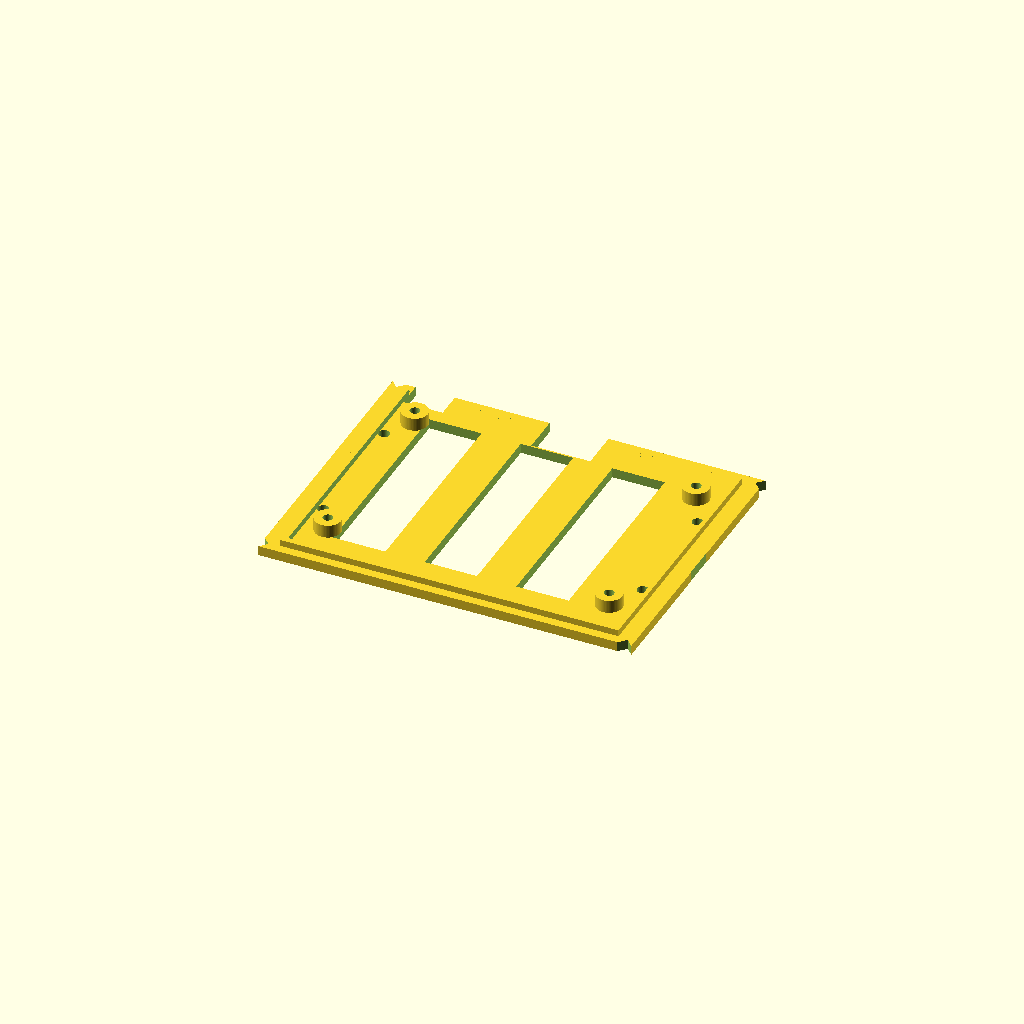
Cell 1: rendered with the file's own defaults.
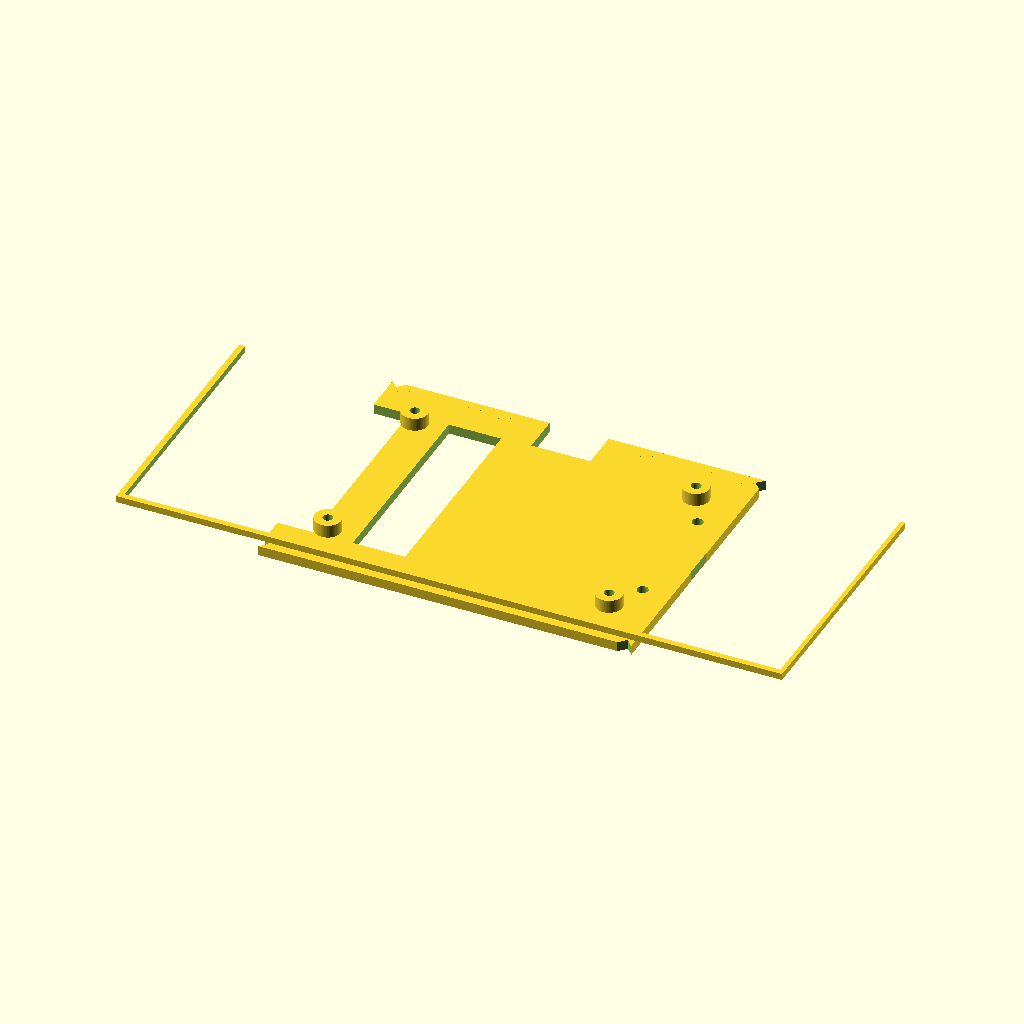
Cell 2: the same model with jetson_l = 200.
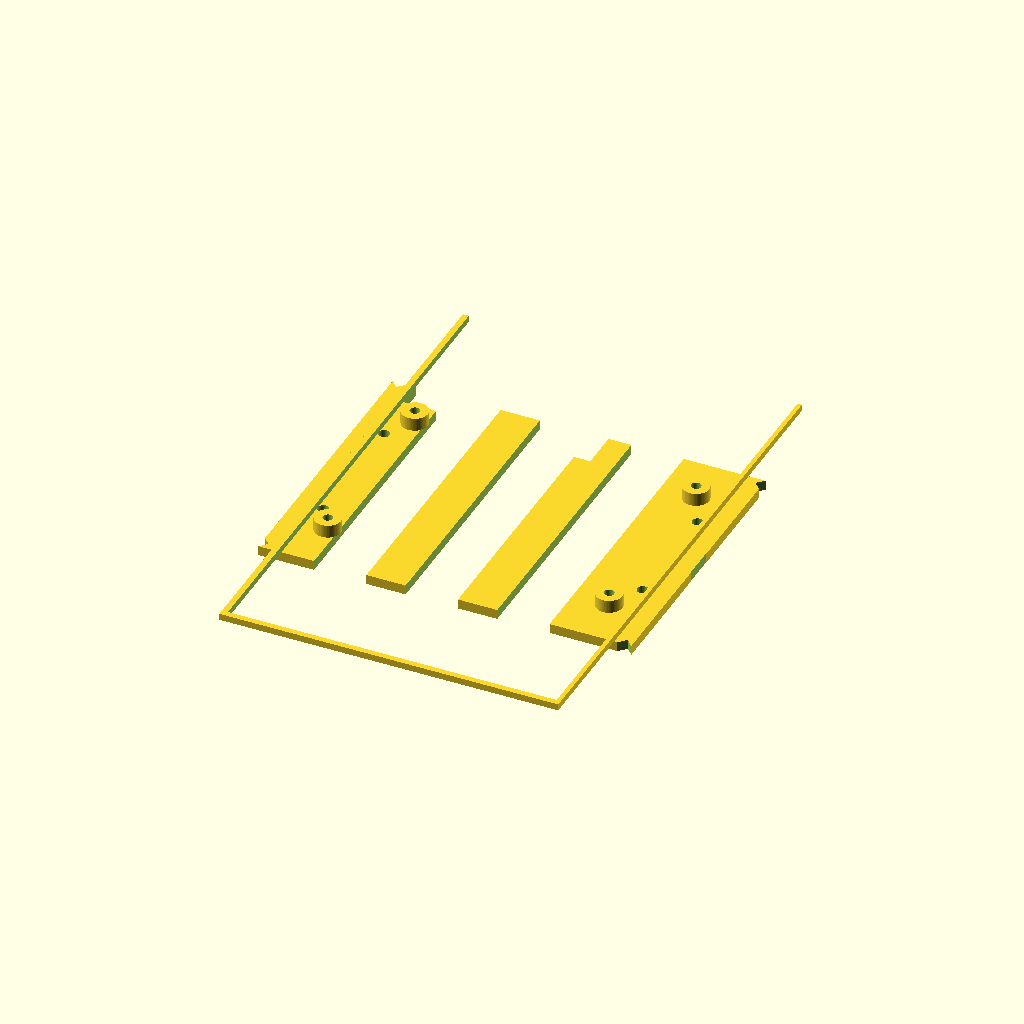
Cell 3 — jetson_w set to 158, the other parameters unchanged.
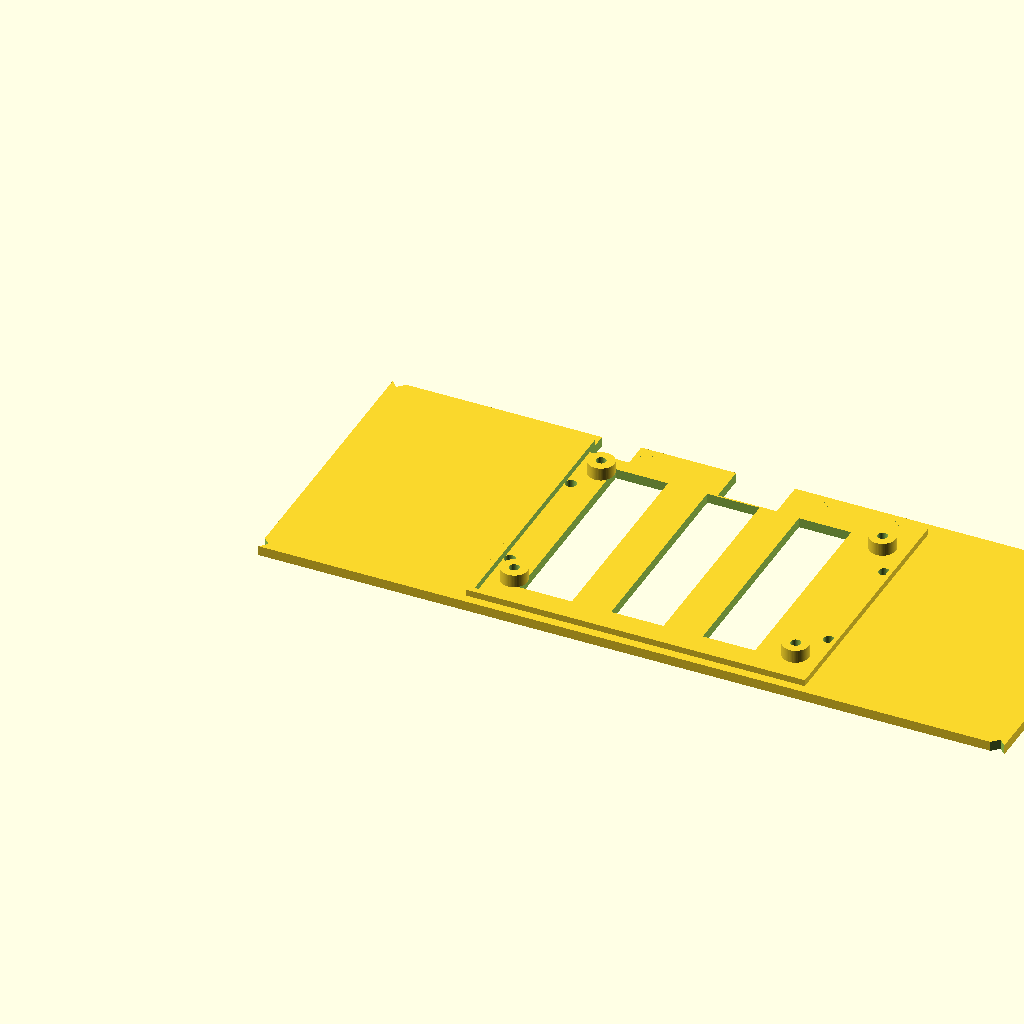
Cell 4 — tray_l set to 228, the other parameters unchanged.
One fixed orthographic camera (rotation 55°, 0°, 25°; colour scheme Cornfield) for every cell.
The OpenSCAD source (docs/3D_printing_files/jetson_tray.scad):
// ============================================================
//  MSE-6 Mouse Droid — Jetson Orin Nano Devkit Tray
//  Mounts Jetson UNDER the MSE-6 shell, directly on the
//  Wave Rover expansion plate (aluminum top plate).
//
//  Stack from Wave Rover plate upward:
//    3.0 mm  — tray base
//    5.0 mm  — M3 brass standoffs (Jetson sits on these)
//   21.0 mm  — Jetson Orin Nano devkit (incl. heatsink/fan)
//   ──────────
//   29.0 mm  total  (32 mm available under MSE-6 deck → 3 mm margin)
//
//  Tray → Wave Rover plate:
//    4× M3 clearance holes matching Wave Rover expansion plate
//    pattern: 96.744 mm × ~38 mm C-C (from official DXF)
//    M3 screws from below (countersunk or button head into rover plate)
//
//  Tray → Jetson:
//    4× M3 standoff bosses, 86 mm × 57 mm C-C
//    (Jetson Orin Nano devkit hole pattern from carrier board spec)
//    Use M3×5 brass standoffs + M3×6 screws into Jetson holes
//
//  Cable management:
//    - CSI ribbon slot (rear center): routes up through MSE-6 deck hole
//    - GPIO/HC-SR04 wire channel (rear left)
//    - DC barrel jack notch (rear right — 5.5×2.5mm jack)
//    - USB-A notch (front right — for debug/mouse/keyboard)
//
//  Print: PETG recommended (heat near Jetson), 0.2mm layers, 4 walls
//  Hardware: 4× M3×5 brass standoffs (press-fit or thread into bosses)
// ============================================================

$fn = 64;

// ── Rover plate M3 hole pattern (from DXF, normalized) ──────
// 6 holes total; we use the 4 that give a stable rectangular pattern
// Holes 1,2,5,6 form ~96.7 × 40mm rectangle
rover_m3 = [
    [  0.000,  0.000 ],   // ← hole 1 (left front)
    [  0.000, 40.000 ],   // ← hole 2 (left rear)
    [ 96.744,  1.940 ],   // ← hole 5 (right front)
    [ 96.744, 38.060 ],   // ← hole 6 (right rear)
];

// ── Jetson Orin Nano hole pattern ────────────────────────────
// 4× M3, 86mm × 57mm C-C, offset 7mm from board X edge, 11mm from Y edge
jetson_hole_xspan = 86.0;
jetson_hole_yspan = 57.0;
jetson_l          = 100.0;
jetson_w          = 79.0;

// ── Tray parameters ──────────────────────────────────────────
tray_l      = 114.0;   // slightly larger than Jetson (100mm) for ear overhangs
tray_w      =  88.0;   // slightly larger than Jetson (79mm)
tray_t      =   3.0;   // base plate thickness
wall_t      =   1.8;   // rim wall thickness (keeps Jetson located)
rim_h       =   2.0;   // rim height above base (just a registration lip)

// Standoff boss: raised cylinder that accepts M3×5 brass standoff
boss_r      =   4.0;   // boss outer radius
boss_h      =   4.0;   // boss height above tray base
boss_hole_d =   3.0;   // M3 tap diameter (tight for self-tapping or pre-tap)
                        // change to 3.4 if using clearance + nut below

// Rover M3 clearance holes through tray base
rover_hole_d = 3.4;    // M3 clearance

// Tray origin: bottom-left corner
// We centre the rover hole pattern on the tray
rover_origin_x = (tray_l - 96.744) / 2;
rover_origin_y = (tray_w - 40.000) / 2;

// Jetson sits centred on tray
jetson_origin_x = (tray_l - jetson_l) / 2;
jetson_origin_y = (tray_w - jetson_w) / 2;

// Jetson hole positions relative to tray origin
function jetson_hole(xi, yi) = [
    jetson_origin_x + (xi == 0 ? (jetson_l - jetson_hole_xspan)/2
                                : (jetson_l - jetson_hole_xspan)/2 + jetson_hole_xspan),
    jetson_origin_y + (yi == 0 ? (jetson_w - jetson_hole_yspan)/2
                                : (jetson_w - jetson_hole_yspan)/2 + jetson_hole_yspan)
];

// ── Cable / connector cutouts ────────────────────────────────
// Jetson rear edge (Y = jetson_origin_y + jetson_w)
// CSI ribbon connector: ~16mm wide, at board centre X
csi_slot_w   = 18;    // ribbon cable width + clearance
csi_slot_d   = 12;    // depth into tray wall
csi_slot_x   = tray_l/2 - csi_slot_w/2;
csi_rear_y   = jetson_origin_y + jetson_w - csi_slot_d;

// GPIO / HC-SR04 wires — left rear area, open channel
gpio_slot_w  = 12;
gpio_slot_x  = jetson_origin_x;

// DC barrel jack — right side of Jetson
// Jack is on the right short edge of the board (X max side)
barrel_w     = 10;    // 5.5mm OD jack + clearance
barrel_h     =  8;    // height of notch

// ── Modules ─────────────────────────────────────────────────

module boss(x, y) {
    translate([x, y, tray_t])
    difference() {
        cylinder(r = boss_r, h = boss_h);
        translate([0, 0, -0.1])
            cylinder(d = boss_hole_d, h = boss_h + 0.2);
    }
}

module rim() {
    // Four-sided registration rim around Jetson footprint
    // Only front + side walls; rear is open for cable exit
    x0 = jetson_origin_x - wall_t;
    y0 = jetson_origin_y - wall_t;
    w  = jetson_l + wall_t*2;
    d  = jetson_w + wall_t*2;
    difference() {
        translate([x0, y0, tray_t])
            cube([w, d, rim_h]);
        // Hollow out inside (Jetson pocket)
        translate([jetson_origin_x, jetson_origin_y, tray_t - 0.1])
            cube([jetson_l + 0.5, jetson_w + 0.5, rim_h + 0.2]);
        // Open rear wall for cable exit
        translate([x0 - 0.1, y0 + d - wall_t - 0.1, tray_t - 0.1])
            cube([w + 0.2, wall_t + 0.2, rim_h + 0.2]);
    }
}

// ── Main tray ────────────────────────────────────────────────
module jetson_tray() {
    difference() {
        union() {
            // Base plate
            cube([tray_l, tray_w, tray_t]);

            // Registration rim
            rim();

            // Jetson standoff bosses
            boss(jetson_hole(0,0)[0], jetson_hole(0,0)[1]);
            boss(jetson_hole(0,1)[0], jetson_hole(0,1)[1]);
            boss(jetson_hole(1,0)[0], jetson_hole(1,0)[1]);
            boss(jetson_hole(1,1)[0], jetson_hole(1,1)[1]);
        }

        // ── Rover mounting holes through base ───────────────
        for (h = rover_m3)
            translate([rover_origin_x + h[0],
                       rover_origin_y + h[1],
                       -0.1])
                cylinder(d = rover_hole_d, h = tray_t + 0.2);

        // ── Vent slots (cooling airflow for Jetson fan) ──────
        // 3 slots centred under Jetson footprint
        for (i = [0:2])
            translate([jetson_origin_x + 10 + i*28,
                       jetson_origin_y + 8,
                       -0.1])
                cube([16, jetson_w - 16, tray_t + 0.2]);

        // ── CSI ribbon cable slot (rear centre) ─────────────
        translate([csi_slot_x, tray_w - csi_slot_d, -0.1])
            cube([csi_slot_w, csi_slot_d + 0.2, tray_t + 0.2]);

        // ── GPIO wire channel (rear left) ───────────────────
        translate([gpio_slot_x, tray_w - 8, -0.1])
            cube([gpio_slot_w, 8.2, tray_t + 0.2]);

        // ── DC barrel jack clearance (right side notch) ─────
        // Barrel jack on +X edge of Jetson, ~centre of board Y
        translate([tray_l - 0.1,
                   tray_w/2 - barrel_w/2,
                   tray_t - barrel_h/2])
            cube([1.5, barrel_w, barrel_h]);

        // ── Corner chamfers (cosmetic + print quality) ───────
        chamf = 3;
        for (cx = [0, tray_l], cy = [0, tray_w])
            translate([cx, cy, -0.1])
            rotate([0, 0, cx==0 ? (cy==0?45:315) : (cy==0?135:225)])
            translate([-chamf, 0, 0])
                cube([chamf*2, chamf*2, tray_t+0.2]);
    }
}

jetson_tray();

// ── Debug: visualise Jetson footprint (comment out before exporting) ──
//color("blue", 0.15)
//translate([jetson_origin_x, jetson_origin_y, tray_t + 5])
//    cube([jetson_l, jetson_w, 1]);
Customizer parameters (derived from the source; name, type, default, range or options):
jetson_hole_xspan: number, default 86
jetson_hole_yspan: number, default 57
jetson_l: number, default 100
jetson_w: number, default 79
tray_l: number, default 114
tray_w: number, default 88
tray_t: number, default 3
wall_t: number, default 1.8
rim_h: number, default 2
boss_r: number, default 4
boss_h: number, default 4
boss_hole_d: number, default 3
rover_hole_d: number, default 3.4
